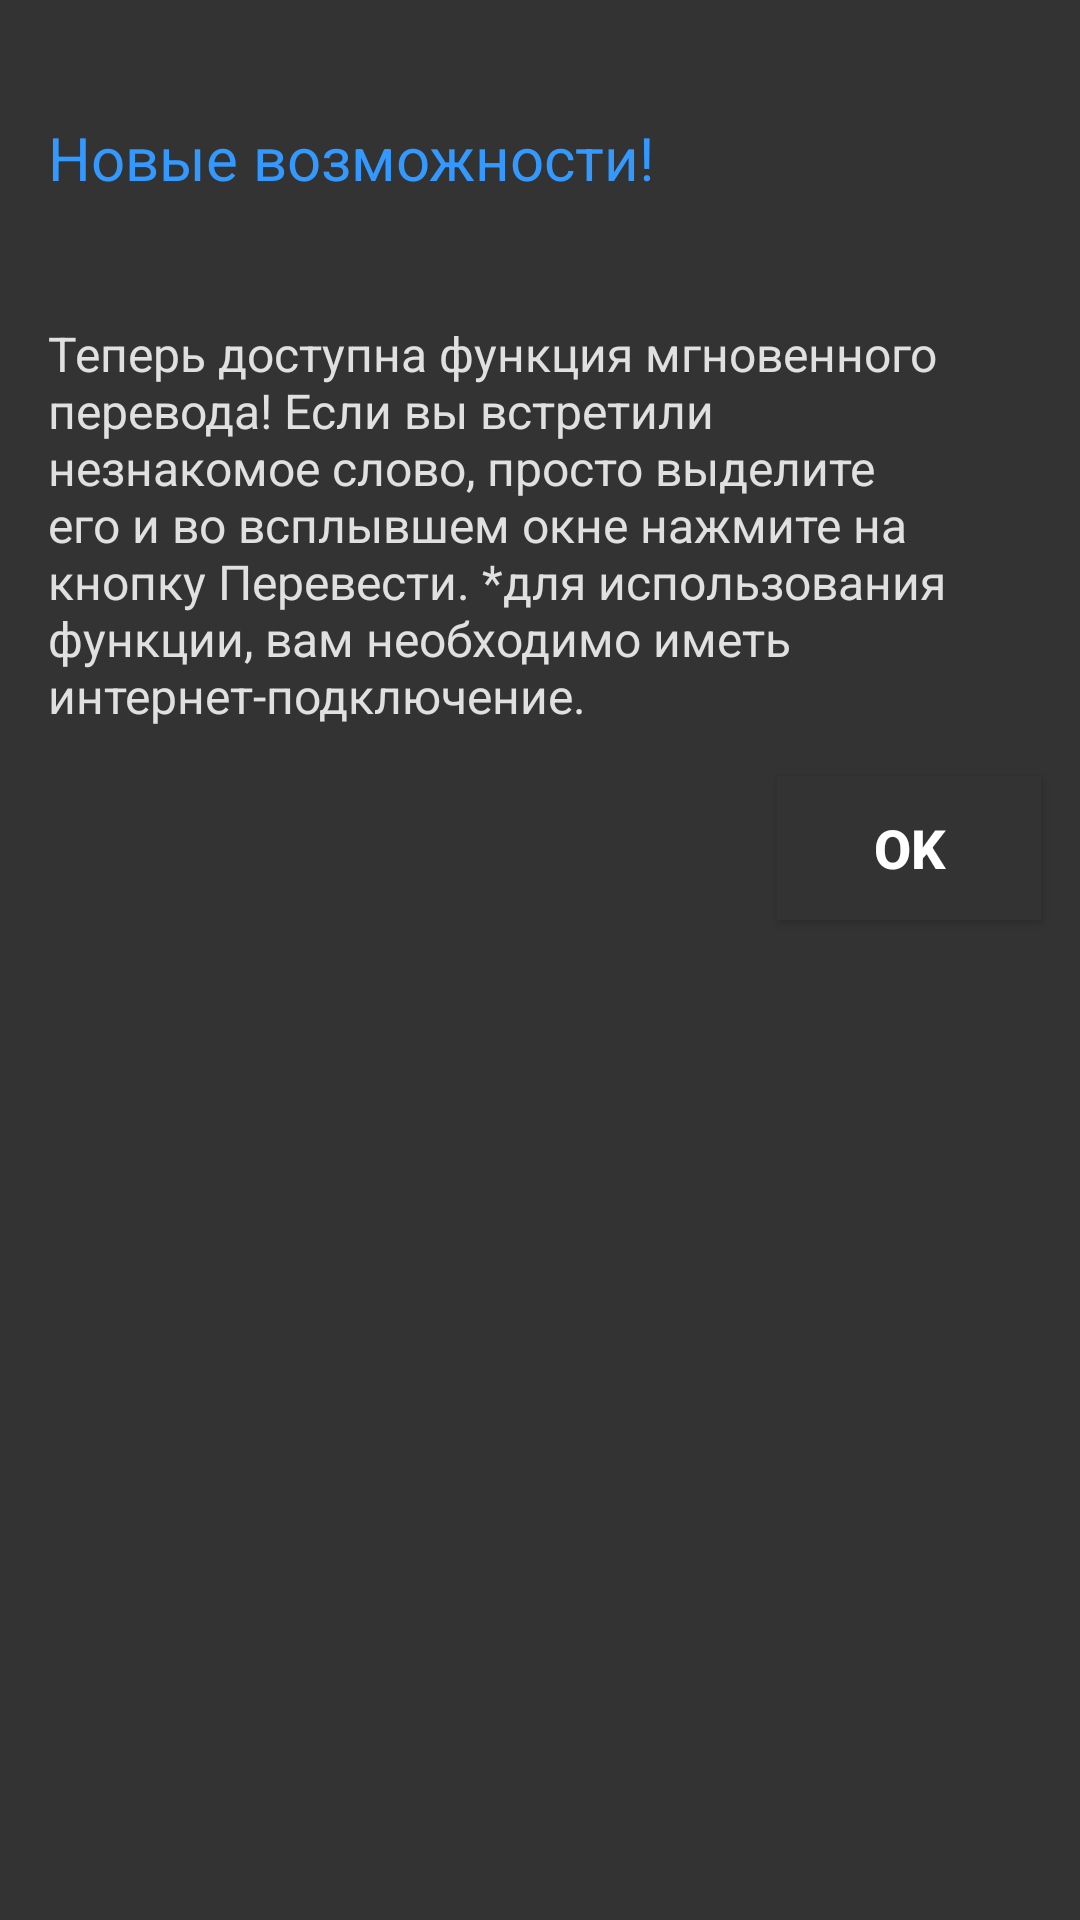

Layout XML and referenced resources for this Android screen:
<!-- AndroidManifest.xml: application theme AppTheme -->
<!-- res/layout/instruction.xml -->
<?xml version="1.0" encoding="utf-8"?>
<LinearLayout
    xmlns:android="http://schemas.android.com/apk/res/android"
    android:layout_width="300dp"
    android:layout_height="300dp"
    android:background="@color/black"
    android:orientation="vertical">

    <RelativeLayout
        android:id="@+id/rellayout"
        android:layout_width="match_parent"
        android:layout_height="match_parent">

        <TextView
            android:id="@+id/title"
            android:layout_width="wrap_content"
            android:layout_height="wrap_content"
            android:layout_gravity="center"
            android:layout_marginTop="23dp"
            android:padding="16dp"
            android:text="Новые возможности!"
            android:textAllCaps="false"
            android:textColor="@color/colorPrimary"
            android:textSize="20dp"
            android:layout_alignParentTop="true"
            android:layout_alignParentLeft="true"
            android:layout_alignParentStart="true" />

        <TextView
            android:id="@+id/content"
            android:layout_width="wrap_content"
            android:layout_height="wrap_content"
            android:layout_gravity="center"
            android:layout_marginTop="9dp"
            android:padding="16dp"
            android:text="@string/translateOpp"
            android:textColor="@color/textAccent"
            android:textSize="16sp"
            android:layout_below="@+id/title"
            android:layout_alignParentLeft="true"
            android:layout_alignParentStart="true" />

        <Button
            android:id="@+id/btnOk"
            android:layout_width="wrap_content"
            android:layout_height="wrap_content"
            android:layout_gravity="right"
            android:layout_marginEnd="13dp"
            android:layout_marginRight="13dp"
            android:background="@color/black"
            android:text="OK"
            android:textAlignment="center"
            android:textColor="@color/textDefault"
            android:textSize="18sp"
            android:textStyle="bold"
            android:layout_below="@+id/content"
            android:layout_alignParentRight="true"
            android:layout_alignParentEnd="true" />

    </RelativeLayout>

</LinearLayout>
<!-- resources referenced by this layout -->
<resources>
  <color name="black">#333333</color>
  <color name="colorPrimary">#3399FF</color>
  <color name="textAccent">#E0E0E0</color>
  <color name="textDefault">#FFFFFF</color>
  <string name="translateOpp">Теперь доступна функция мгновенного перевода! Если вы встретили незнакомое слово, просто выделите его и во всплывшем окне нажмите на кнопку "Перевести". *для использования функции, вам необходимо иметь интернет-подключение.</string>
  <style name="AppTheme" parent="@style/Theme.AppCompat.Light.NoActionBar">
          
          <item name="colorControlNormal">@color/textDefault</item>
          <item name="colorPrimary">@color/colorPrimary</item>
          <item name="colorPrimaryDark">@color/colorPrimaryDark</item>
          <item name="colorAccent">@color/colorAccent</item>
          <item name="windowActionModeOverlay">true</item>
          <item name="actionModeCloseDrawable">@drawable/ic_arrow_back_white_24dp</item>
          <item name="android:actionModeBackground">@color/colorPrimaryDark</item>
      </style>
  <color name="colorPrimaryDark">#0085D2</color>
  <color name="colorAccent">#F2F2F2</color>
</resources>
